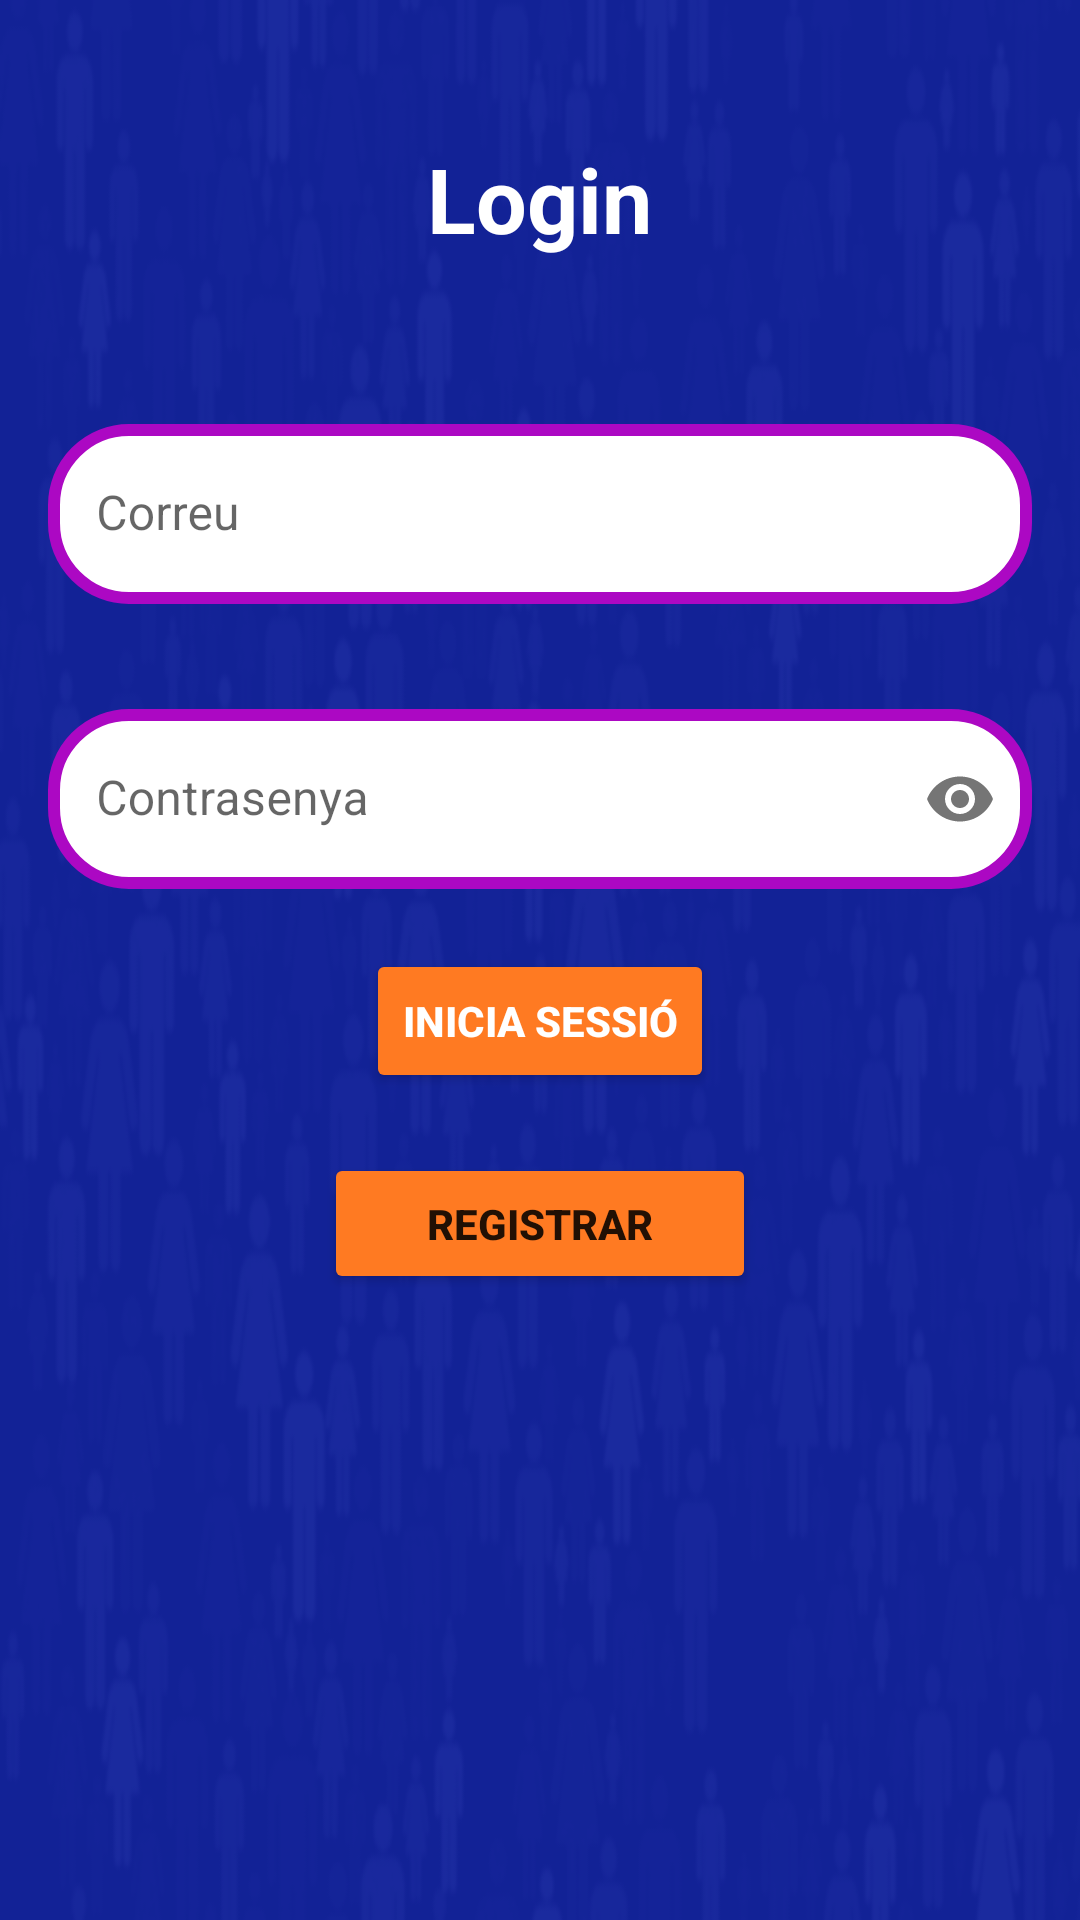

Reconstruct the res/layout file that produces this screen, plus the resources it refers to.
<!-- AndroidManifest.xml: application theme Theme.MyApplication -->
<!-- res/layout/activity_main.xml -->
<?xml version="1.0" encoding="utf-8"?>
<LinearLayout xmlns:android="http://schemas.android.com/apk/res/android"
    xmlns:app="http://schemas.android.com/apk/res-auto"
    xmlns:tools="http://schemas.android.com/tools"
    android:layout_width="match_parent"
    android:layout_height="match_parent"
    android:orientation="vertical"
    android:background="@drawable/fondoandroid"
    tools:context=".Activity.MainActivity">

    <LinearLayout
        android:layout_width="match_parent"
        android:layout_height="match_parent"
        android:orientation="vertical"
        android:padding="16dp"

        tools:layout_editor_absoluteX="40dp"
        tools:layout_editor_absoluteY="641dp">
        <TextView
            android:id="@+id/textView3"
            android:layout_width="wrap_content"
            android:layout_height="wrap_content"
            android:text="Login"
            android:layout_marginBottom="40sp"
            android:textColor="@color/white"
            android:textSize="30sp"
            android:layout_gravity="center"
            android:layout_marginTop="30sp"

            android:textStyle="bold"
            app:layout_constraintBottom_toBottomOf="parent"
            app:layout_constraintLeft_toLeftOf="parent"
            app:layout_constraintRight_toRightOf="parent"
            app:layout_constraintTop_toTopOf="parent"
            app:layout_constraintVertical_bias="0.057" />

        <com.google.android.material.textfield.TextInputLayout
            android:layout_width="match_parent"
            android:layout_height="75dp"

            android:layout_marginBottom="20sp"
            android:layout_gravity="center"
            app:layout_constraintBottom_toBottomOf="parent"
            app:layout_constraintEnd_toEndOf="parent"
            app:layout_constraintHorizontal_bias="1.0"
            app:layout_constraintStart_toStartOf="parent"
            app:layout_constraintTop_toTopOf="parent"
            app:layout_constraintVertical_bias="0.187"
            app:boxStrokeWidth="0dp"
            app:boxStrokeWidthFocused="0dp"

            >

            <com.google.android.material.textfield.TextInputEditText
                app:boxBackgroundMode="none"
                android:id="@+id/editEmail"
                android:layout_width="match_parent"
                android:layout_height="match_parent"
                style="@style/login_edittext"
                android:hint="Correu"
                android:inputType="textEmailAddress"
                app:layout_constraintBottom_toBottomOf="parent"
                app:layout_constraintEnd_toEndOf="parent"
                app:layout_constraintHorizontal_bias="0.565"
                app:layout_constraintStart_toStartOf="parent"
                app:layout_constraintTop_toTopOf="parent"
                app:layout_constraintVertical_bias="0.388"
                app:boxStrokeWidth="0dp"
                app:boxStrokeWidthFocused="0dp"/>
        </com.google.android.material.textfield.TextInputLayout>


        <com.google.android.material.textfield.TextInputLayout
            android:layout_width="match_parent"
            android:layout_height="75dp"
            android:id="@+id/textInputLayout"
            android:layout_marginBottom="20sp"
            android:layout_gravity="center"
            app:layout_constraintBottom_toBottomOf="parent"
            app:layout_constraintEnd_toEndOf="parent"
            app:layout_constraintHorizontal_bias="1.0"
            app:layout_constraintStart_toStartOf="parent"
            app:layout_constraintTop_toTopOf="parent"
            app:layout_constraintVertical_bias="0.187"
            app:boxStrokeWidth="0dp"
            app:boxStrokeWidthFocused="0dp"
            app:passwordToggleEnabled="true"
            >

            <com.google.android.material.textfield.TextInputEditText
                app:boxBackgroundMode="none"
                android:id="@+id/editPass"
                android:layout_width="match_parent"
                android:layout_height="match_parent"
                style="@style/login_edittext"
                android:hint="Contrasenya"
                android:inputType="textPassword"
                app:layout_constraintBottom_toBottomOf="parent"
                app:layout_constraintEnd_toEndOf="parent"
                app:layout_constraintHorizontal_bias="0.565"
                app:layout_constraintStart_toStartOf="parent"
                app:layout_constraintTop_toTopOf="parent"
                app:layout_constraintVertical_bias="0.388"
                app:boxStrokeWidth="0dp"
                app:boxStrokeWidthFocused="0dp"/>
        </com.google.android.material.textfield.TextInputLayout>




        <Button
            android:id="@+id/btnlogin"
            android:layout_width="wrap_content"
            android:layout_height="wrap_content"
            android:text="Inicia Sessió"
            android:textColor="#FFFFFF"
            android:textStyle="bold"
            android:layout_marginBottom="20sp"
            android:layout_gravity="center"
            app:backgroundTint="#FF7A22"
            app:layout_constraintBottom_toBottomOf="parent"
            app:layout_constraintEnd_toEndOf="parent"
            app:layout_constraintHorizontal_bias="0.201"
            app:layout_constraintStart_toStartOf="parent"
            app:layout_constraintTop_toTopOf="parent"
            app:layout_constraintVertical_bias="0.481" />
        <Button
            android:id="@+id/BtnRegistre"
            android:layout_width="144dp"
            android:layout_height="47dp"
            android:text="Registrar"
            android:textStyle="bold"
            android:layout_gravity="center"
            app:backgroundTint="#FF7A22"
            app:layout_constraintBottom_toBottomOf="parent"
            app:layout_constraintEnd_toEndOf="parent"
            app:layout_constraintHorizontal_bias="0.891"
            app:layout_constraintStart_toStartOf="parent"
            app:layout_constraintTop_toTopOf="parent"
            app:layout_constraintVertical_bias="0.482" />


    </LinearLayout>


</LinearLayout>
<!-- resources referenced by this layout -->
<resources>
  <color name="white">#FFFFFFFF</color>
  <!-- drawable fondoandroid: png bitmap (drawable, 92970 bytes) -->
  <style name="login_edittext">
          <item name="android:layout_marginTop">15dp</item>
          <item name="android:background">@drawable/edittext_background</item>
          <item name="android:textColorHint">#FFFFFF</item>
          <item name="android:textColor">@color/black</item>
          <item name="android:inputType">text</item>
          <item name="android:layout_width">match_parent</item>
          <item name="android:layout_height">wrap_content</item>
      </style>
  <style name="Theme.MyApplication" parent="Theme.MaterialComponents.DayNight.DarkActionBar">
          
          <item name="colorPrimary">@color/purple_500</item>
          <item name="colorPrimaryVariant">@color/purple_700</item>
          <item name="colorOnPrimary">@color/white</item>
          
          <item name="colorSecondary">@color/teal_200</item>
          <item name="colorSecondaryVariant">@color/teal_700</item>
          <item name="colorOnSecondary">@color/black</item>
          
          <item name="android:statusBarColor" tools:targetApi="l">?attr/colorPrimaryVariant</item>
          
      </style>
  <!-- drawable edittext_background (drawable) -->
  <?xml version="1.0" encoding="utf-8"?>
  <shape android:shape="rectangle"
      xmlns:android="http://schemas.android.com/apk/res/android" >
      <corners android:radius="25dp" />
      <solid android:color="#FFFFFF" />
      <padding android:left="1dp" android:right="1dp"
          android:top="1dp" android:bottom="1dp" />
      <stroke android:width="4dp" android:color="#AC08C3" />
  
  </shape>
  <color name="black">#FF000000</color>
  <color name="purple_500">#FF6200EE</color>
  <color name="purple_700">#FF3700B3</color>
  <color name="teal_200">#FF03DAC5</color>
  <color name="teal_700">#FF018786</color>
</resources>
